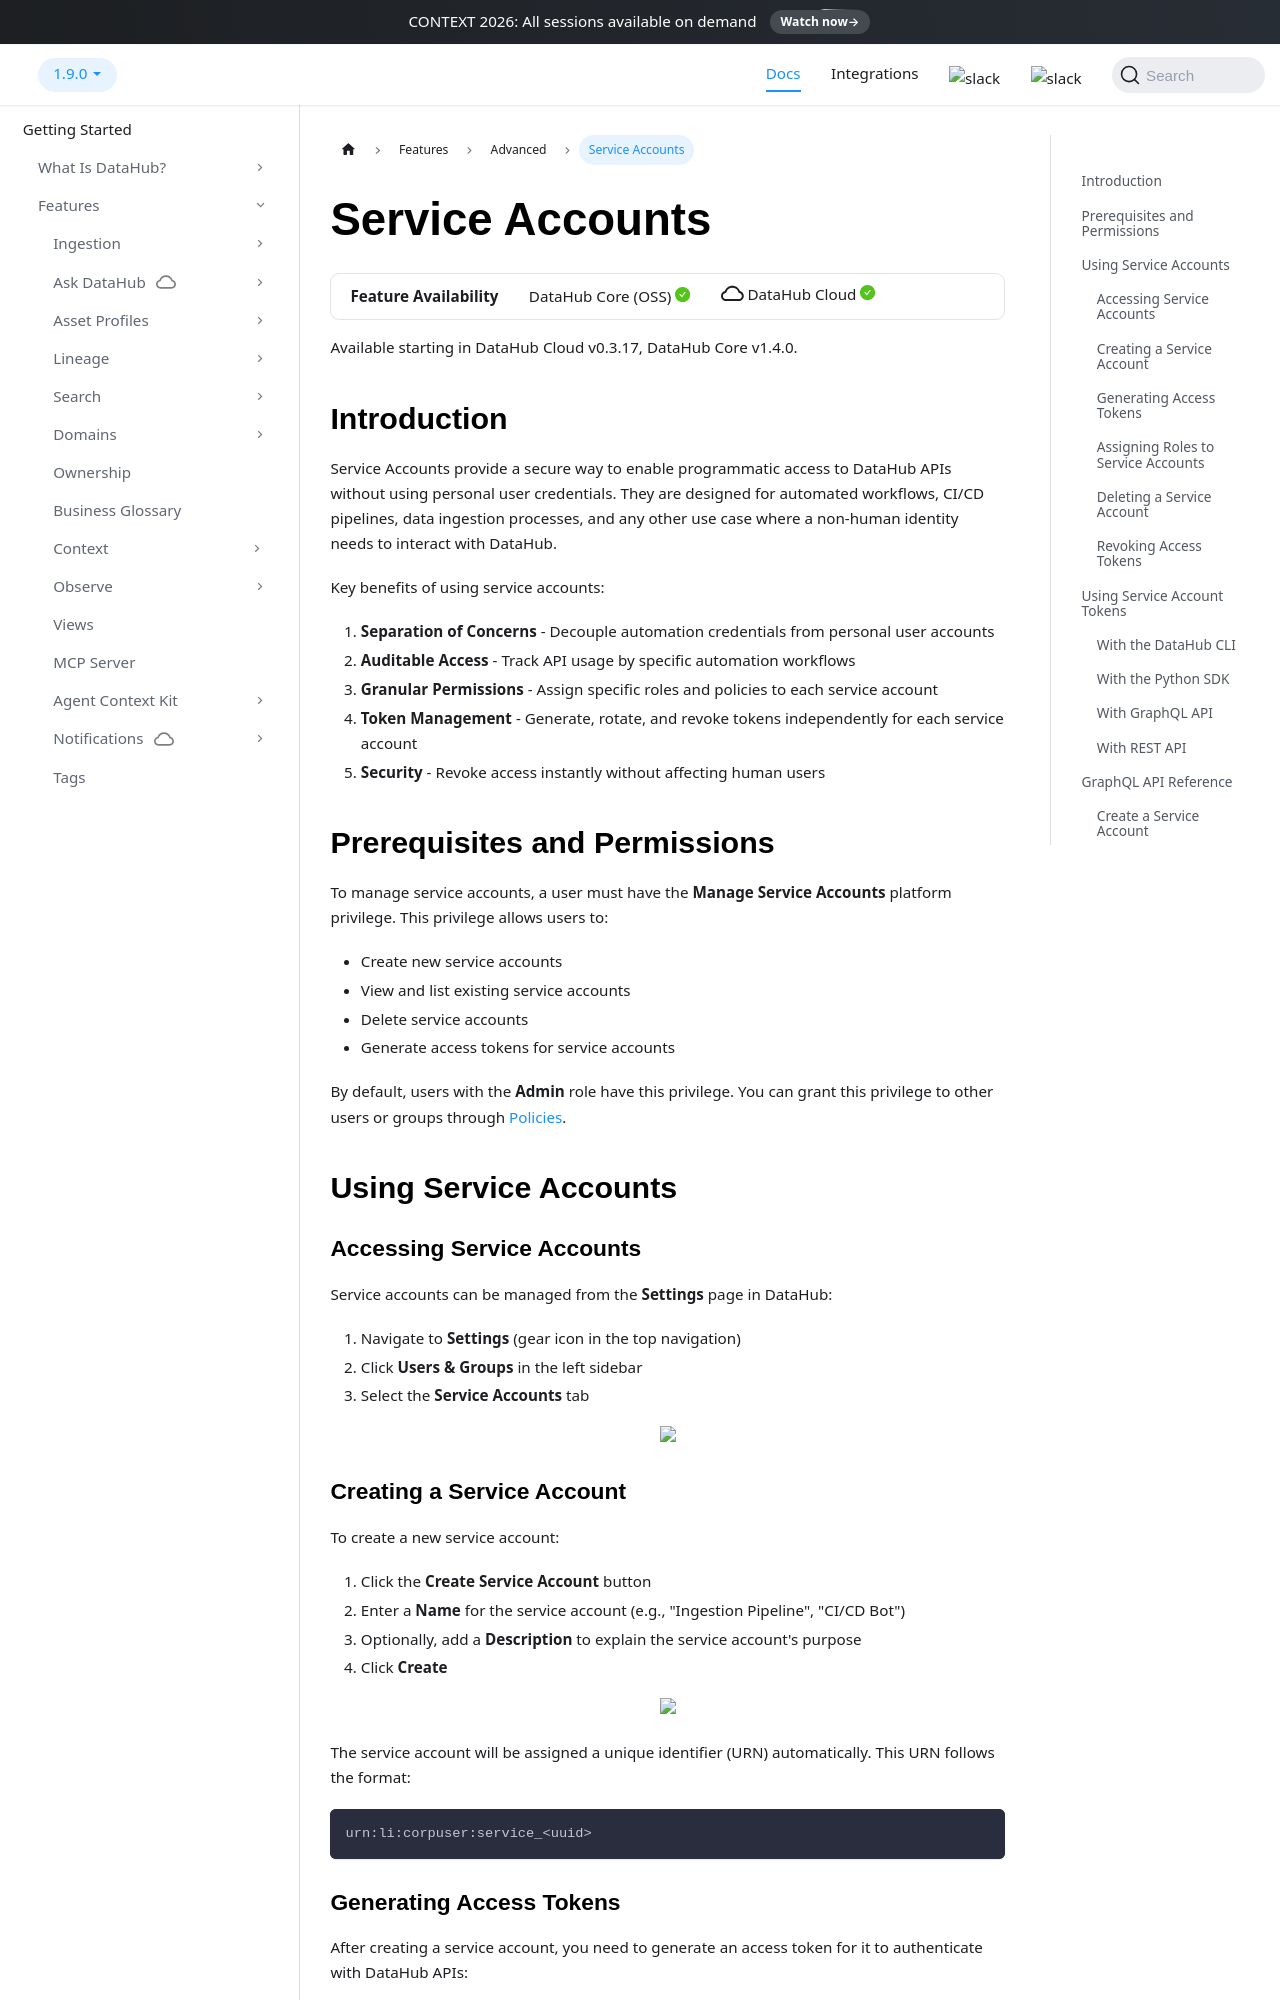

repository: datahub-project/datahub · page: docs/features/feature-guides/service-accounts/index.html · generator: docusaurus

import FeatureAvailability from '@site/src/components/FeatureAvailability';
import Tabs from '@theme/Tabs';
import TabItem from '@theme/TabItem';

# Service Accounts

<FeatureAvailability/>

Available starting in DataHub Cloud v0.3.17, DataHub Core v1.4.0.

## Introduction

Service Accounts provide a secure way to enable programmatic access to DataHub APIs without using personal user credentials. They are designed for automated workflows, CI/CD pipelines, data ingestion processes, and any other use case where a non-human identity needs to interact with DataHub.

Key benefits of using service accounts:

1. **Separation of Concerns** - Decouple automation credentials from personal user accounts
2. **Auditable Access** - Track API usage by specific automation workflows
3. **Granular Permissions** - Assign specific roles and policies to each service account
4. **Token Management** - Generate, rotate, and revoke tokens independently for each service account
5. **Security** - Revoke access instantly without affecting human users

## Prerequisites and Permissions

To manage service accounts, a user must have the **Manage Service Accounts** platform privilege. This privilege allows users to:

- Create new service accounts
- View and list existing service accounts
- Delete service accounts
- Generate access tokens for service accounts

By default, users with the **Admin** role have this privilege. You can grant this privilege to other users or groups through [Policies](../../authorization/policies.md).

## Using Service Accounts

### Accessing Service Accounts

Service accounts can be managed from the **Settings** page in DataHub:

1. Navigate to **Settings** (gear icon in the top navigation)
2. Click **Users & Groups** in the left sidebar
3. Select the **Service Accounts** tab

<!-- Screenshot placeholder: Settings > Users & Groups > Service Accounts tab -->
<p align="center">
  <img width="70%" src="https://raw.githubusercontent.com/datahub-project/static-assets/main/imgs/service-accounts/service-accounts-list.png"/>
</p>
